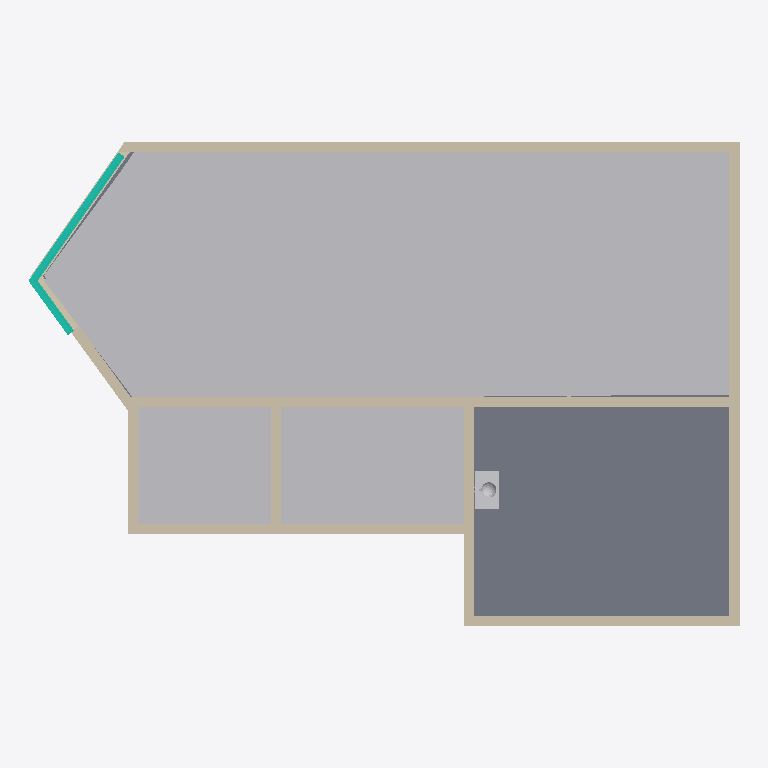
Plan cut of the same IFC building model at storey 'Niveau 0' (level 0.00 m, cut at 1.40 m), seen from above with north up, elements coloured by IFC class: 12 walls (beige), 5 other elements (light grey), 2 curtain walls (teal), 1 slab (grey). Cut surfaces are drawn darker.
Extent 14.0 m × 9.5 m × 3.5 m (x, y, z). Storeys (3): Niveau 0 at 0.00 m; Niveau 1 at 3.00 m; Niveau 2 at 6.00 m. Elements (67): 18 IfcWallStandardCase, 14 IfcFlowSegment, 13 IfcFlowFitting, 11 IfcBuildingElementProxy, 2 IfcCurtainWall, 2 IfcDistributionControlElement, 2 IfcFlowController, 2 IfcWall, 1 IfcFlowStorageDevice, 1 IfcFlowTerminal, 1 IfcSlab.

HEADER;
FILE_DESCRIPTION(('ViewDefinition [CoordinationView_V2.0]','RevitIdentifiers [VersionGUID: 70cede47-45e5-4c3b-bea5-76354680469a, NumberOfSaves: 133]','CoordinateReference [CoordinateBase: Coordonnées partagées, ProjectSite: Site par défaut]'),'2;1');
FILE_NAME('Azalai Hôtel Abidjan ''AHA''','2025-03-13T14:24:42+01:00',(''),(''),'ODA SDAI 23.12','Autodesk Revit 24.0.4.427 (FRA) - IFC 24.0.4.427','');
FILE_SCHEMA(('IFC2X3'));
ENDSEC;
DATA;
#88=IFCPROJECT('07HteEFSb8h8j42cdfzz9u',#18,'Azalai Hôtel Abidjan ''AHA''',$,$,'Nom du projet','Etat du projet',(#83),#80);
#107=IFCSITE('07HteEFSb8h8j42cdfzz9w',#18,'Marcory, Abidjan, Côte d’Ivoire',$,$,#106,$,$,.ELEMENT.,$,$,$,$,$);
#93=IFCBUILDING('07HteEFSb8h8j42cdfzz9v',#18,'Azalai Hôtel Abidjan',$,$,#91,$,'Azalai Hôtel Abidjan',.ELEMENT.,$,$,$);
#96=IFCBUILDINGSTOREY('3Zu5Bv0LOHrPC10026FoQQ',#18,'Niveau 0',$,'Niveau:Pointe 8 mm',#95,$,'Niveau 0',.ELEMENT.,0.0);
#100=IFCBUILDINGSTOREY('15Z0v90RiHrPC20026FoKR',#18,'Niveau 1',$,'Niveau:Pointe 8 mm',#99,$,'Niveau 1',.ELEMENT.,3.0000000000000764);
#104=IFCBUILDINGSTOREY('3lWhGEGW9AjuZJh8PARTRc',#18,'Niveau 2',$,'Niveau:Pointe 8 mm',#103,$,'Niveau 2',.ELEMENT.,5.999999999999999);
#8497=IFCBUILDINGELEMENTPROXY('1grnWOFxLFbPc2FiKaK8U7',#18,'Volume : Volume 1 : Volume 1',$,'Volume 1:Volume 1',#8496,#8493,'1017090',$);
#9672=IFCSLAB('3lWhGEGW9AjuZJh8PART6k',#18,'Sols : Sol : Générique  250 mm',$,'Sol:Générique  250 mm',#9651,#9671,'1020114',.FLOOR.);
#8595=IFCBUILDINGELEMENTPROXY('1grnWOFxLFbPc2FiKaK8I7',#18,'Volume : Volume 3 : Volume 3',$,'Volume 3:Volume 3',#8594,#8592,'1017346',$);
#8545=IFCBUILDINGELEMENTPROXY('1grnWOFxLFbPc2FiKaK8SA',#18,'Volume : Volume 2 : Volume 2',$,'Volume 2:Volume 2',#8544,#8541,'1017231',$);
#8925=IFCWALLSTANDARDCASE('3lWhGEGW9AjuZJf8TARSha',#18,'Murs : Mur de base : Générique - 200 mm',$,'Mur de base:Générique - 200 mm',#8897,#8924,'1018776');
#9751=IFCWALLSTANDARDCASE('3i6xRx0Pr4qRIeocLKD3g4',#18,'Murs : Mur de base : Générique - 200 mm',$,'Mur de base:Générique - 200 mm',#9728,#9750,'1027467');
#9250=IFCWALLSTANDARDCASE('3lWhGEGW9AjuZJf8TARSmE',#18,'Murs : Mur de base : Générique - 200 mm',$,'Mur de base:Générique - 200 mm',#9231,#9249,'1019250');
#9601=IFCWALLSTANDARDCASE('3lWhGEGW9AjuZJf8TARSwS',#18,'Murs : Mur de base : Générique - 200 mm',$,'Mur de base:Générique - 200 mm',#9582,#9600,'1019872');
#9390=IFCWALLSTANDARDCASE('3lWhGEGW9AjuZJf8TARSzR',#18,'Murs : Mur de base : Générique - 200 mm',$,'Mur de base:Générique - 200 mm',#9371,#9389,'1019431');
#9460=IFCWALLSTANDARDCASE('3lWhGEGW9AjuZJf8TARS$Y',#18,'Murs : Mur de base : Générique - 200 mm',$,'Mur de base:Générique - 200 mm',#9441,#9459,'1019550');
#9082=IFCWALL('3lWhGEGW9AjuZJf8TARSrv',#18,'Murs : Mur de base : Générique - 200 mm',$,'Mur de base:Générique - 200 mm',#9029,#9081,'1018885');
#9811=IFCCURTAINWALL('06BurepG58Ku_DSC2n40f4',#18,'Murs : Mur-rideau : Vitrage Azalai Hôtel',$,'Mur-rideau:Vitrage Azalai Hôtel',#9810,$,'1031443');
#9526=IFCWALLSTANDARDCASE('3lWhGEGW9AjuZJh8PARS_N',#18,'Murs : Mur de base : Générique - 200 mm',$,'Mur de base:Générique - 200 mm',#9511,#9525,'1019627');
#9562=IFCWALLSTANDARDCASE('3lWhGEGW9AjuZJh8PARSuN',#18,'Murs : Mur de base : Générique - 200 mm',$,'Mur de base:Générique - 200 mm',#9547,#9561,'1019755');
#9176=IFCWALLSTANDARDCASE('3lWhGEGW9AjuZJf8TARSnR',#18,'Murs : Mur de base : Générique - 200 mm',$,'Mur de base:Générique - 200 mm',#9153,#9175,'1019175');
#9320=IFCWALLSTANDARDCASE('3lWhGEGW9AjuZJf8TARSoa',#18,'Murs : Mur de base : Générique - 200 mm',$,'Mur de base:Générique - 200 mm',#9301,#9319,'1019352');
#4000=IFCFLOWTERMINAL('11NXWATqTEvh8YmCU7mGYo',#18,'Appareils sanitaires : Sanitaires - Meuble lavabo : 760 mm x 455 mm - Privé',$,'Sanitaires - Meuble lavabo:760 mm x 455 mm - Privé',#3999,#3993,'999602');
#10715=IFCCURTAINWALL('0ibfD$EQD5sfIAHaMeykKz',#18,'Murs : Mur-rideau : Vitrage Azalai Hôtel',$,'Mur-rideau:Vitrage Azalai Hôtel',#10714,$,'1032333');
#8674=IFCBUILDINGELEMENTPROXY('1grnWOFxLFbPc2FiKaK8Jt',#18,'Volume : Volume 4 : Volume 1',$,'Volume 4:Volume 1',#8673,#8669,'1017458',$);
#9790=IFCWALLSTANDARDCASE('06BurepG58Ku_DSC2n40sX',#18,'Murs : Mur de base : Générique - 200 mm',$,'Mur de base:Générique - 200 mm',#9772,#9789,'1030902');
ENDSEC;